Photos from the image-classification dataset "data_final" in the GitHub repository Vojeshwini/Black-pepper-disease-detection-using-AI. Its 6 classes are: foot rot, healthy, leaf blight, pollu disease, slow decline, yellow mottle virus.

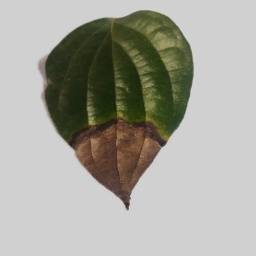
Label: foot rot

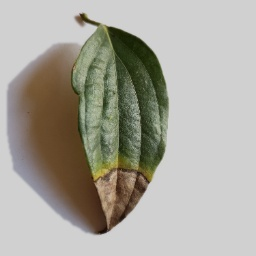
Label: foot rot

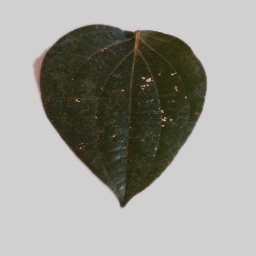
Label: pollu disease

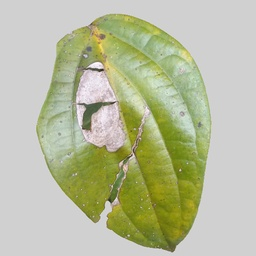
Label: leaf blight

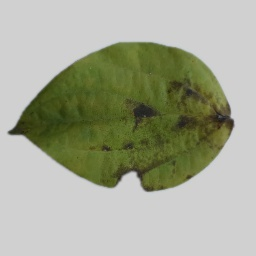
Label: slow decline

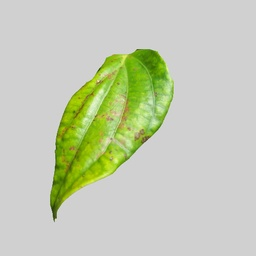
Label: yellow mottle virus
